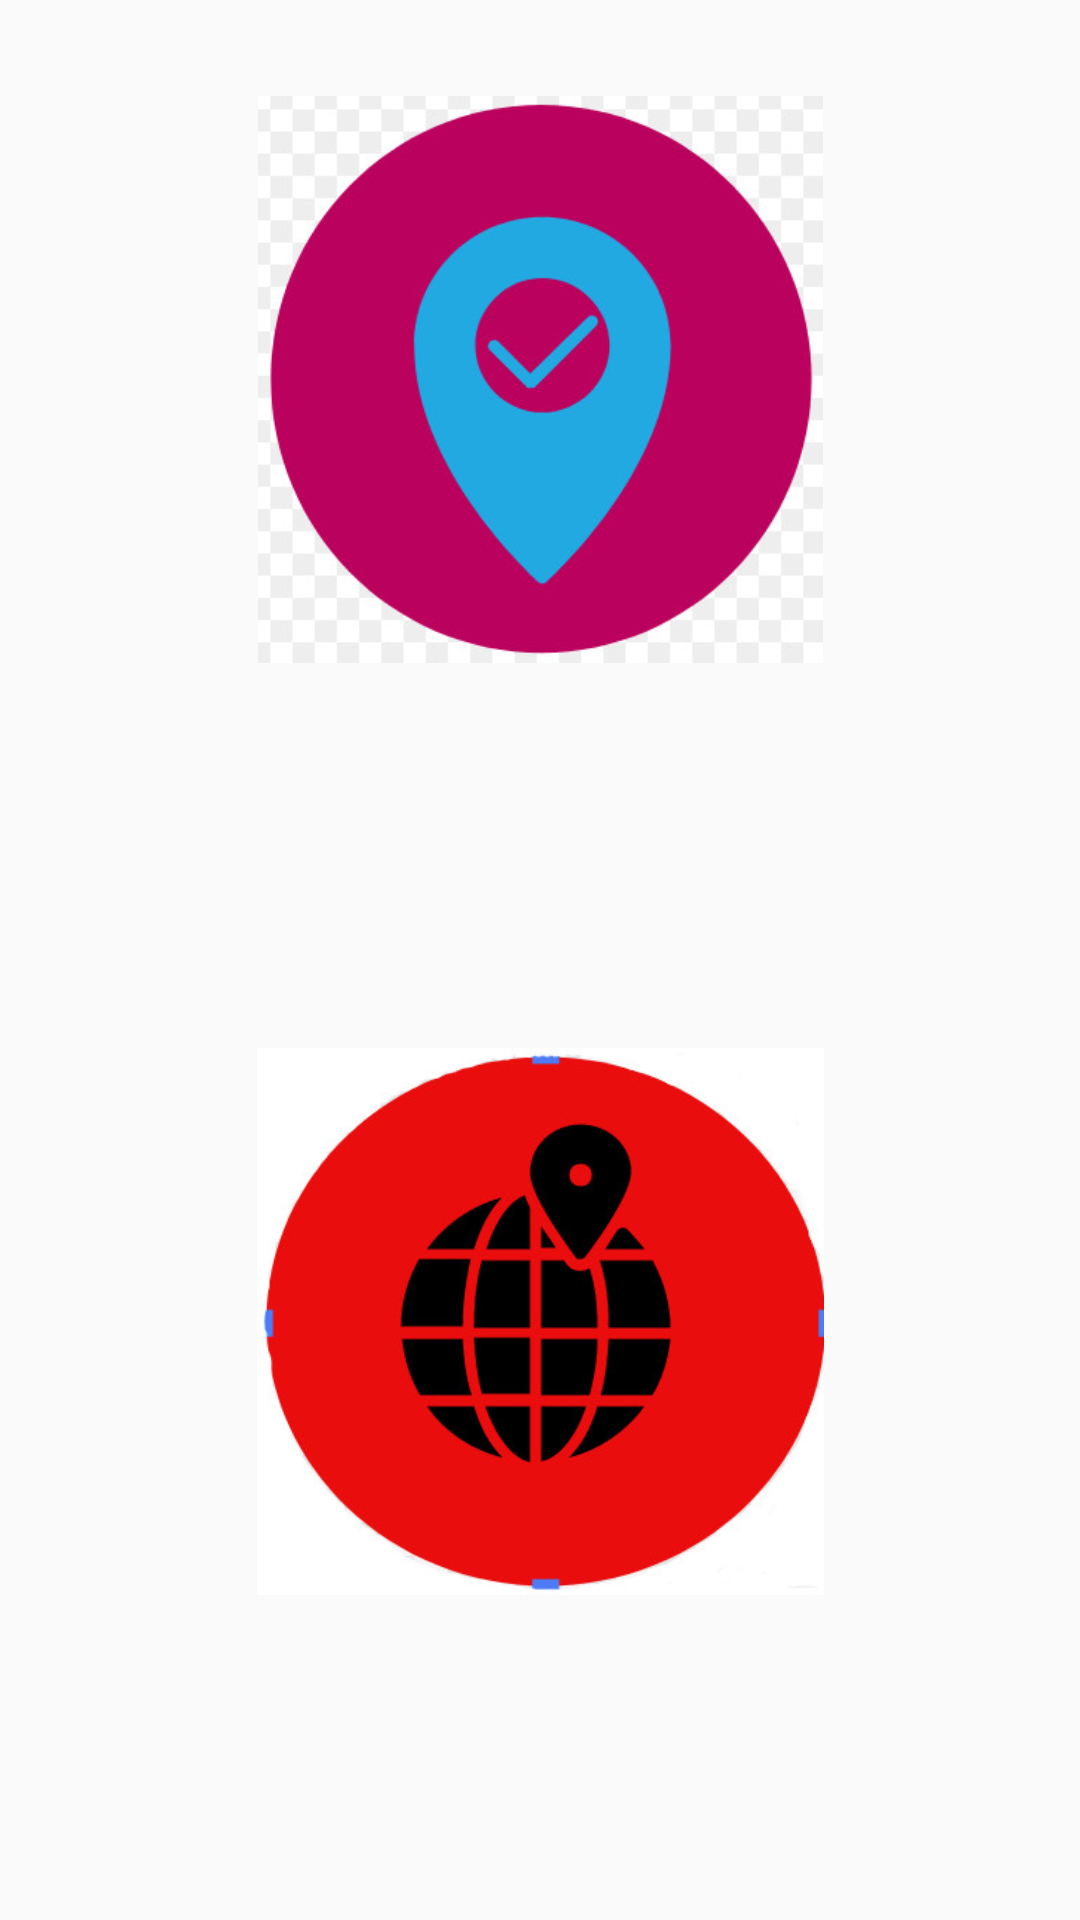

The Android layout XML behind this screen, and the referenced resources:
<!-- AndroidManifest.xml: application theme AppTheme -->
<!-- res/layout/activity_menu.xml -->
<?xml version="1.0" encoding="utf-8"?>
<android.support.constraint.ConstraintLayout xmlns:android="http://schemas.android.com/apk/res/android"
    xmlns:app="http://schemas.android.com/apk/res-auto"
    xmlns:tools="http://schemas.android.com/tools"
    android:layout_width="match_parent"
    android:layout_height="match_parent"
    tools:context="com.example.kavel.location_news.MenuActivity">

    <ImageView
        android:id="@+id/imageView"
        android:layout_width="189dp"
        android:layout_height="189dp"
        android:layout_marginEnd="8dp"
        android:layout_marginStart="8dp"
        android:layout_marginTop="32dp"
        android:onClick="n"
        app:layout_constraintEnd_toEndOf="parent"
        app:layout_constraintHorizontal_bias="0.502"
        app:layout_constraintStart_toStartOf="parent"
        app:layout_constraintTop_toTopOf="parent"
        app:srcCompat="@drawable/icon2" />

    <ImageView
        android:id="@+id/imageView2"
        android:layout_width="189dp"
        android:layout_height="209dp"
        android:layout_marginBottom="32dp"
        android:layout_marginEnd="8dp"
        android:layout_marginStart="8dp"
        android:layout_marginTop="8dp"
        app:layout_constraintBottom_toBottomOf="parent"
        app:layout_constraintEnd_toEndOf="parent"
        app:layout_constraintHorizontal_bias="0.502"
        app:layout_constraintStart_toStartOf="parent"
        app:layout_constraintTop_toBottomOf="@+id/imageView"
        app:layout_constraintVertical_bias="0.63"
        app:srcCompat="@drawable/icon1" />
</android.support.constraint.ConstraintLayout>
<!-- resources referenced by this layout -->
<resources>
  <!-- drawable icon1: jpg bitmap (drawable, 28446 bytes) -->
  <!-- drawable icon2: jpg bitmap (drawable, 24432 bytes) -->
  <style name="AppTheme" parent="Theme.AppCompat.Light.DarkActionBar">
          
          <item name="colorPrimary">@color/colorPrimary</item>
          <item name="colorPrimaryDark">@color/colorPrimaryDark</item>
          <item name="colorAccent">@color/colorAccent</item>
      </style>
  <color name="colorPrimary">#03a9f4</color>
  <color name="colorPrimaryDark">#03a9f4</color>
  <color name="colorAccent">#b3e5fc</color>
</resources>
